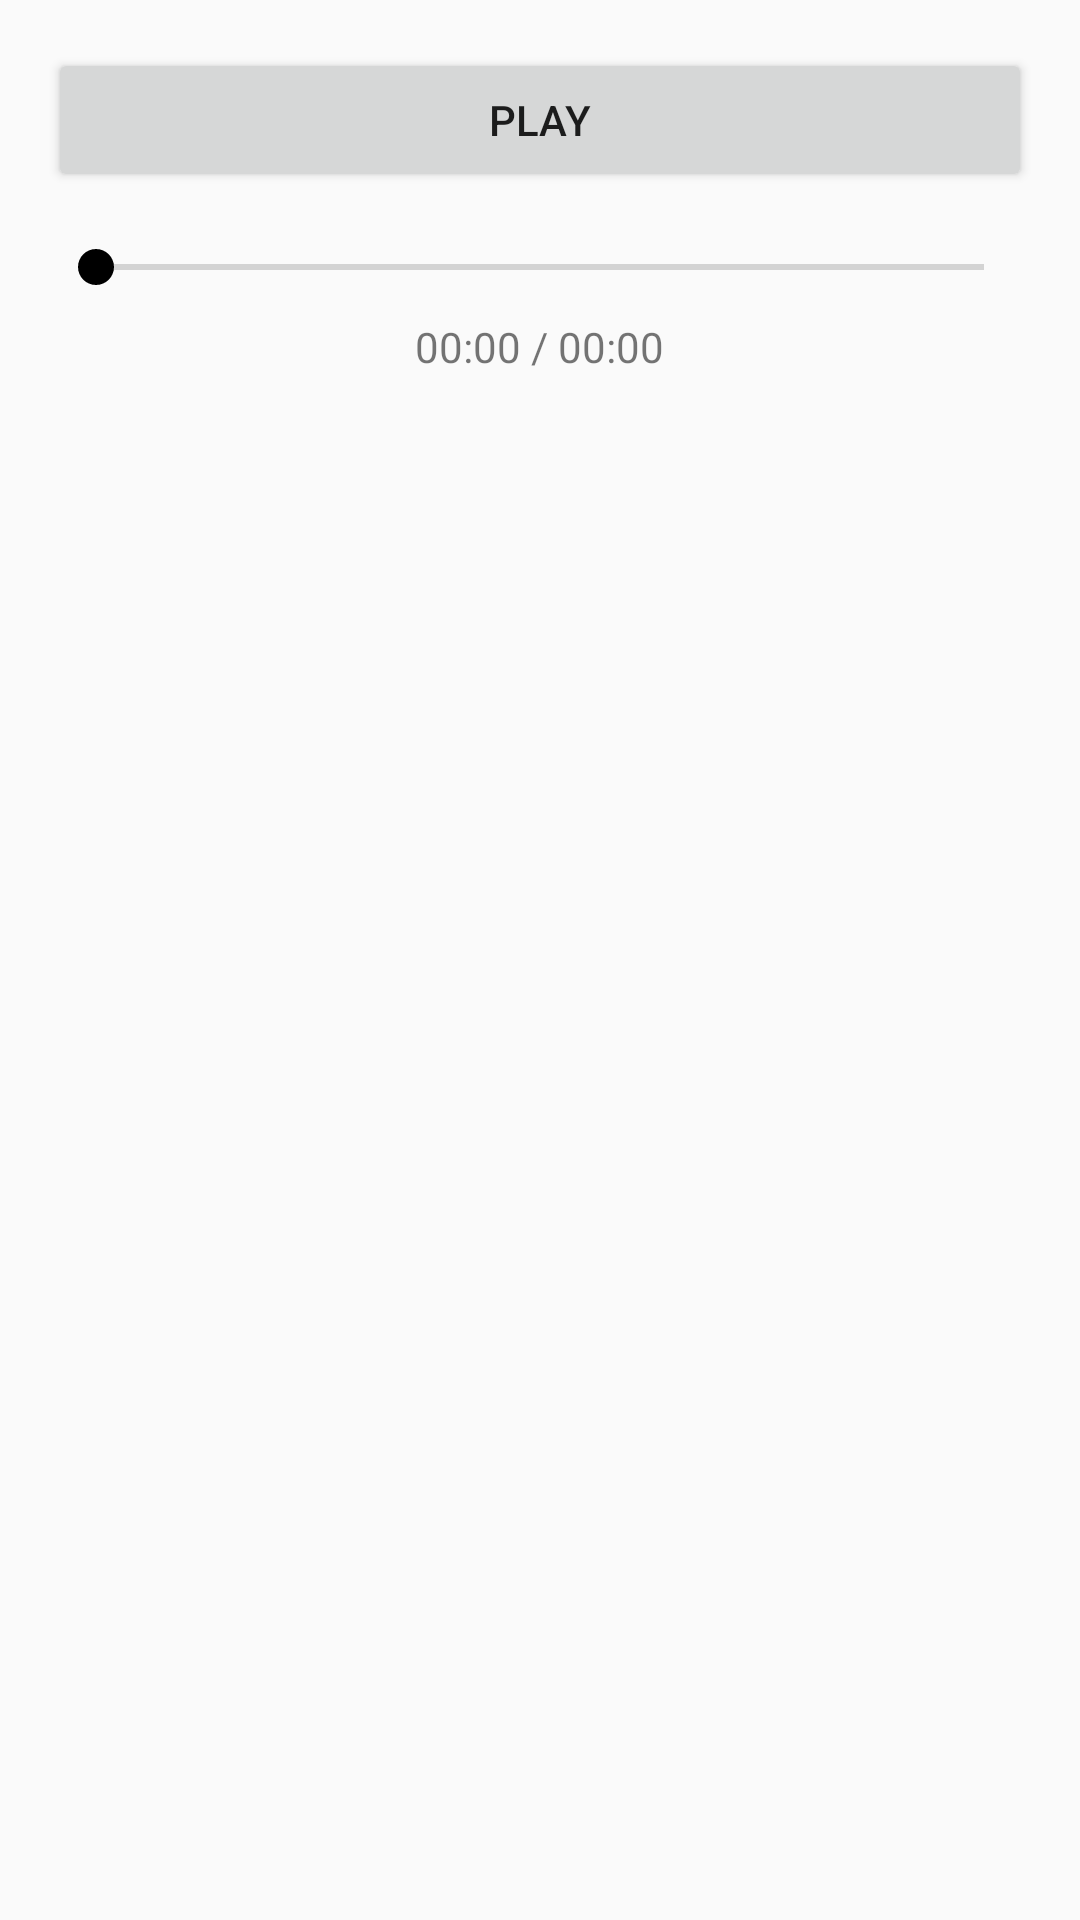

This screen was rendered from an Android layout file. Write that file and the resources it references.
<!-- AndroidManifest.xml: application theme AppTheme -->
<!-- res/layout/activity_test.xml -->
<LinearLayout xmlns:android="http://schemas.android.com/apk/res/android"
    android:layout_width="match_parent"
    android:layout_height="match_parent"
    android:orientation="vertical"
    android:padding="16dp">

    <Button
        android:id="@+id/btnPlayPause"
        android:layout_width="match_parent"
        android:layout_height="wrap_content"
        android:text="Play" />

    <SeekBar
        android:id="@+id/seekBar"
        android:layout_width="match_parent"
        android:layout_height="wrap_content"
        android:layout_marginTop="16dp" />

    <TextView
        android:id="@+id/tvTime"
        android:layout_width="wrap_content"
        android:layout_height="wrap_content"
        android:text="00:00 / 00:00"
        android:layout_gravity="center"
        android:layout_marginTop="8dp" />
</LinearLayout>
<!-- resources referenced by this layout -->
<resources>
  <style name="AppTheme" parent="Theme.AppCompat.Light.NoActionBar">
          
          <item name="colorPrimary">@color/colorPrimary</item>
          <item name="colorPrimaryDark">@color/colorPrimaryDark</item>
          <item name="colorAccent">@color/red_900</item>
          <item name="drawerArrowStyle">@style/DrawerArrowStyle</item>
      </style>
  <color name="colorPrimary">#3f51b5</color>
  <color name="colorPrimaryDark">#003845</color>
  <style name="DrawerArrowStyle" parent="Widget.AppCompat.DrawerArrowToggle">
          <item name="spinBars">true</item>
          <item name="color">@android:color/white</item>
      </style>
</resources>
